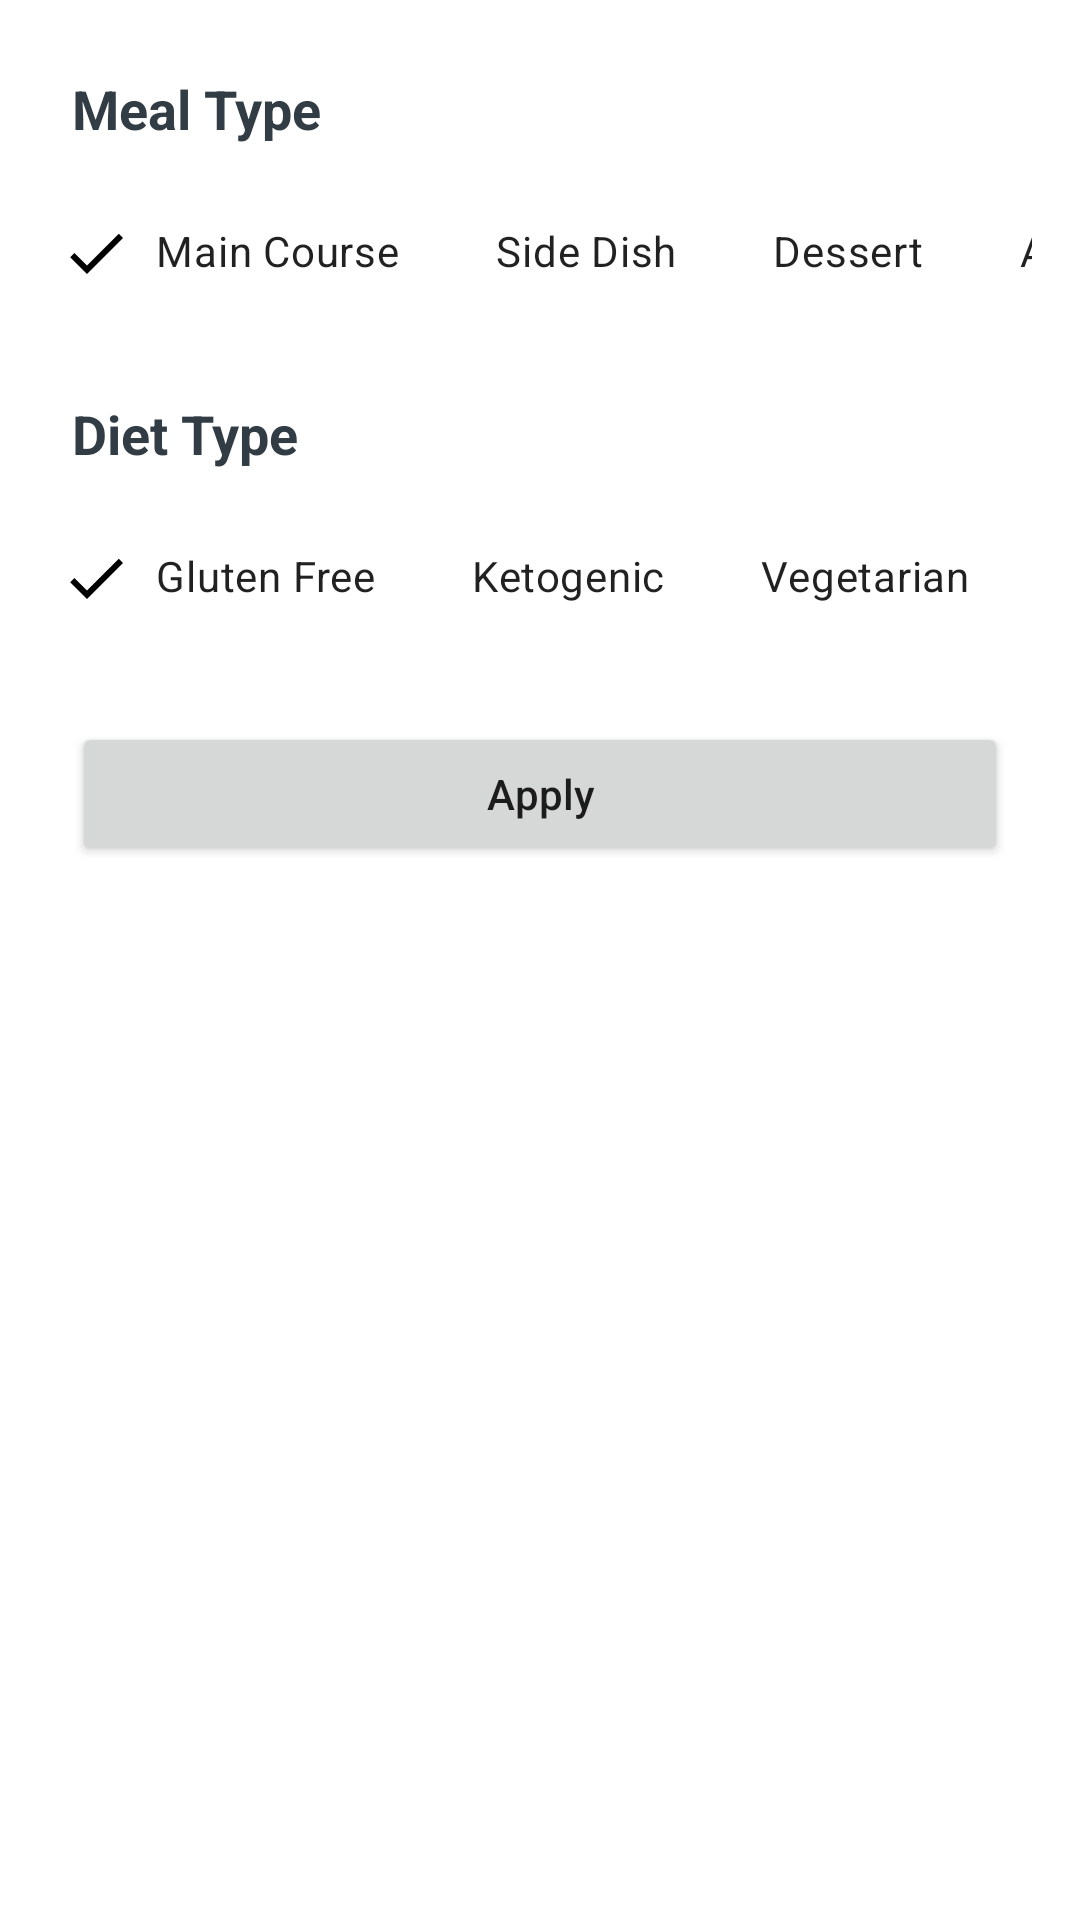

Layout XML and referenced resources for this Android screen:
<!-- AndroidManifest.xml: application theme AppTheme -->
<!-- res/layout/recipes_bottom_sheet.xml -->
<?xml version="1.0" encoding="utf-8"?>
<androidx.constraintlayout.widget.ConstraintLayout xmlns:android="http://schemas.android.com/apk/res/android"
    xmlns:app="http://schemas.android.com/apk/res-auto"
    xmlns:tools="http://schemas.android.com/tools"
    android:layout_width="match_parent"
    android:layout_height="wrap_content"
    android:background="@color/white"
    tools:context=".ui.fragments.recipes.bottomsheet.RecipesBottomSheet">

    <TextView
        android:id="@+id/mealTypeTextView"
        android:layout_width="wrap_content"
        android:layout_height="wrap_content"
        android:layout_marginStart="24dp"
        android:layout_marginTop="24dp"
        android:text="@string/meal_type"
        android:textColor="@color/dark"
        android:textSize="18sp"
        android:textStyle="bold"
        app:layout_constraintStart_toStartOf="parent"
        app:layout_constraintTop_toTopOf="parent" />

    <HorizontalScrollView
        android:id="@+id/scrollView_mealType"
        android:layout_width="match_parent"
        android:layout_height="wrap_content"
        android:layout_marginStart="16dp"
        android:layout_marginTop="12dp"
        android:layout_marginEnd="16dp"
        android:scrollbars="none"
        app:layout_constraintEnd_toEndOf="parent"
        app:layout_constraintStart_toStartOf="parent"
        app:layout_constraintTop_toBottomOf="@+id/mealTypeTextView">

        <LinearLayout
            android:layout_width="wrap_content"
            android:layout_height="match_parent"
            android:orientation="horizontal">

            <com.google.android.material.chip.ChipGroup
                android:id="@+id/mealType_chipGroup"
                android:layout_width="match_parent"
                android:layout_height="match_parent"
                app:selectionRequired="true"
                app:singleLine="true"
                app:checkedChip="@+id/main_course_chip"
                app:singleSelection="true">

                <com.google.android.material.chip.Chip
                    style="@style/CustomChipStyle"
                    android:id="@+id/main_course_chip"
                    android:layout_width="wrap_content"
                    android:layout_height="wrap_content"
                    android:text="@string/main_course"/>

                <com.google.android.material.chip.Chip
                    style="@style/CustomChipStyle"
                    android:id="@+id/side_dish_chip"
                    android:layout_width="wrap_content"
                    android:layout_height="wrap_content"
                    android:text="@string/side_dish"/>

                <com.google.android.material.chip.Chip
                    style="@style/CustomChipStyle"
                    android:id="@+id/dessert_chip"
                    android:layout_width="wrap_content"
                    android:layout_height="wrap_content"
                    android:text="@string/dessert"/>

                <com.google.android.material.chip.Chip
                    style="@style/CustomChipStyle"
                    android:id="@+id/appetizer_chip"
                    android:layout_width="wrap_content"
                    android:layout_height="wrap_content"
                    android:text="@string/appetizer"/>

                <com.google.android.material.chip.Chip
                    style="@style/CustomChipStyle"
                    android:id="@+id/salad_chip"
                    android:layout_width="wrap_content"
                    android:layout_height="wrap_content"
                    android:text="@string/salad"/>

                <com.google.android.material.chip.Chip
                    style="@style/CustomChipStyle"
                    android:id="@+id/bread_chip"
                    android:layout_width="wrap_content"
                    android:layout_height="wrap_content"
                    android:text="@string/bread"/>

                <com.google.android.material.chip.Chip
                    style="@style/CustomChipStyle"
                    android:id="@+id/breakfast_chip"
                    android:layout_width="wrap_content"
                    android:layout_height="wrap_content"
                    android:text="@string/breakfast"/>

                <com.google.android.material.chip.Chip
                    style="@style/CustomChipStyle"
                    android:id="@+id/soup_chip"
                    android:layout_width="wrap_content"
                    android:layout_height="wrap_content"
                    android:text="@string/soup"/>

                <com.google.android.material.chip.Chip
                    style="@style/CustomChipStyle"
                    android:id="@+id/beverage_chip"
                    android:layout_width="wrap_content"
                    android:layout_height="wrap_content"
                    android:text="@string/beverage"/>

                <com.google.android.material.chip.Chip
                    style="@style/CustomChipStyle"
                    android:id="@+id/sauce_chip"
                    android:layout_width="wrap_content"
                    android:layout_height="wrap_content"
                    android:text="@string/sauce"/>

                <com.google.android.material.chip.Chip
                    style="@style/CustomChipStyle"
                    android:id="@+id/marinade_chip"
                    android:layout_width="wrap_content"
                    android:layout_height="wrap_content"
                    android:text="@string/marinade"/>

                <com.google.android.material.chip.Chip
                    style="@style/CustomChipStyle"
                    android:id="@+id/finger_food_chip"
                    android:layout_width="wrap_content"
                    android:layout_height="wrap_content"
                    android:text="@string/fingerfood"/>

                <com.google.android.material.chip.Chip
                    style="@style/CustomChipStyle"
                    android:id="@+id/snack_chip"
                    android:layout_width="wrap_content"
                    android:layout_height="wrap_content"
                    android:text="@string/snack"/>

                <com.google.android.material.chip.Chip
                    style="@style/CustomChipStyle"
                    android:id="@+id/drink_chip"
                    android:layout_width="wrap_content"
                    android:layout_height="wrap_content"
                    android:text="@string/drink"/>

            </com.google.android.material.chip.ChipGroup>

        </LinearLayout>

    </HorizontalScrollView>

    <TextView
        android:id="@+id/dietTypeTextView"
        android:layout_width="wrap_content"
        android:layout_height="wrap_content"
        android:layout_marginStart="24dp"
        android:layout_marginTop="24dp"
        android:text="@string/diet_type"
        android:textColor="@color/dark"
        android:textSize="18sp"
        android:textStyle="bold"
        app:layout_constraintLeft_toLeftOf="parent"
        app:layout_constraintTop_toBottomOf="@id/scrollView_mealType"/>

    <HorizontalScrollView
        android:id="@+id/scrollView_dietType"
        android:layout_width="match_parent"
        android:layout_height="wrap_content"
        android:layout_marginStart="16dp"
        android:layout_marginTop="12dp"
        android:layout_marginEnd="16dp"
        android:scrollbars="none"
        app:layout_constraintEnd_toEndOf="parent"
        app:layout_constraintStart_toStartOf="parent"
        app:layout_constraintTop_toBottomOf="@+id/dietTypeTextView">

        <LinearLayout
            android:layout_width="wrap_content"
            android:layout_height="match_parent"
            android:orientation="horizontal">

            <com.google.android.material.chip.ChipGroup
                android:id="@+id/dietType_chipGroup"
                android:layout_width="match_parent"
                android:layout_height="match_parent"
                app:checkedChip="@+id/gluten_free_chip"
                app:selectionRequired="true"
                app:singleLine="true"
                app:singleSelection="true">

                <com.google.android.material.chip.Chip
                    style="@style/CustomChipStyle"
                    android:id="@+id/gluten_free_chip"
                    android:layout_width="wrap_content"
                    android:layout_height="wrap_content"
                    android:text="@string/gluten_free"/>

                <com.google.android.material.chip.Chip
                    style="@style/CustomChipStyle"
                    android:id="@+id/ketogenic_chip"
                    android:layout_width="wrap_content"
                    android:layout_height="wrap_content"
                    android:text="@string/ketogenic"/>

                <com.google.android.material.chip.Chip
                    style="@style/CustomChipStyle"
                    android:id="@+id/vegetarian_chip"
                    android:layout_width="wrap_content"
                    android:layout_height="wrap_content"
                    android:text="@string/vegetarian"/>

                <com.google.android.material.chip.Chip
                    style="@style/CustomChipStyle"
                    android:id="@+id/vegan_chip"
                    android:layout_width="wrap_content"
                    android:layout_height="wrap_content"
                    android:text="@string/vegan"/>

                <com.google.android.material.chip.Chip
                    style="@style/CustomChipStyle"
                    android:id="@+id/pescetarian_chip"
                    android:layout_width="wrap_content"
                    android:layout_height="wrap_content"
                    android:text="@string/pescetarian"/>

                <com.google.android.material.chip.Chip
                    style="@style/CustomChipStyle"
                    android:id="@+id/paleo_chip"
                    android:layout_width="wrap_content"
                    android:layout_height="wrap_content"
                    android:text="@string/paleo"/>

                <com.google.android.material.chip.Chip
                    style="@style/CustomChipStyle"
                    android:id="@+id/primal_chip"
                    android:layout_width="wrap_content"
                    android:layout_height="wrap_content"
                    android:text="@string/primal"/>

                <com.google.android.material.chip.Chip
                    style="@style/CustomChipStyle"
                    android:id="@+id/whole30_chip"
                    android:layout_width="wrap_content"
                    android:layout_height="wrap_content"
                    android:text="@string/whole30"/>

            </com.google.android.material.chip.ChipGroup>

        </LinearLayout>

    </HorizontalScrollView>

    <Button
        android:id="@+id/apply_button"
        android:layout_width="match_parent"
        android:layout_height="wrap_content"
        app:layout_constraintTop_toBottomOf="@id/scrollView_dietType"
        app:layout_constraintLeft_toLeftOf="parent"
        app:layout_constraintRight_toRightOf="parent"
        android:text="@string/apply"
        android:textAllCaps="false"
        android:layout_marginHorizontal="24dp"
        android:layout_marginVertical="24dp" />

</androidx.constraintlayout.widget.ConstraintLayout>
<!-- resources referenced by this layout -->
<resources>
  <color name="dark">#313C44</color>
  <color name="white">#FFFFFF</color>
  <string name="appetizer">Appetizer</string>
  <string name="apply">Apply</string>
  <string name="beverage">Beverage</string>
  <string name="bread">Bread</string>
  <string name="breakfast">Breakfast</string>
  <string name="dessert">Dessert</string>
  <string name="diet_type">Diet Type</string>
  <string name="drink">Drink</string>
  <string name="fingerfood">FingerFood</string>
  <string name="gluten_free">Gluten Free</string>
  <string name="ketogenic">Ketogenic</string>
  <string name="main_course">Main Course</string>
  <string name="marinade">Marinade</string>
  <string name="meal_type">Meal Type</string>
  <string name="paleo">Paleo</string>
  <string name="pescetarian">Pescetarian</string>
  <string name="primal">Primal</string>
  <string name="salad">Salad</string>
  <string name="sauce">Sauce</string>
  <string name="side_dish">Side Dish</string>
  <string name="snack">Snack</string>
  <string name="soup">Soup</string>
  <string name="vegan">Vegan</string>
  <string name="vegetarian">Vegetarian</string>
  <string name="whole30">Whole30</string>
  <style name="CustomChipStyle" parent="Widget.MaterialComponents.Chip.Filter">
          <item name="chipBackgroundColor">@color/chip_background_color</item>
          <item name="android:textColor">@color/chip_text_color</item>
          <item name="checkedIconTint">@color/chip_text_color</item>
      </style>
  <style name="AppTheme" parent="Theme.MaterialComponents.DayNight.DarkActionBar">
          
          <item name="colorPrimary">@color/colorPrimary</item>
          <item name="colorPrimaryDark">@color/colorPrimaryDark</item>
          <item name="colorAccent">@color/colorAccent</item>
          <item name="actionModeBackground">@color/contextualActionBarColor</item>
      </style>
  <color name="colorPrimary">#6200EA</color>
  <color name="colorPrimaryDark">#5502C8</color>
  <color name="colorAccent">#9D46FF</color>
  <color name="contextualActionBarColor">@color/dark</color>
</resources>
